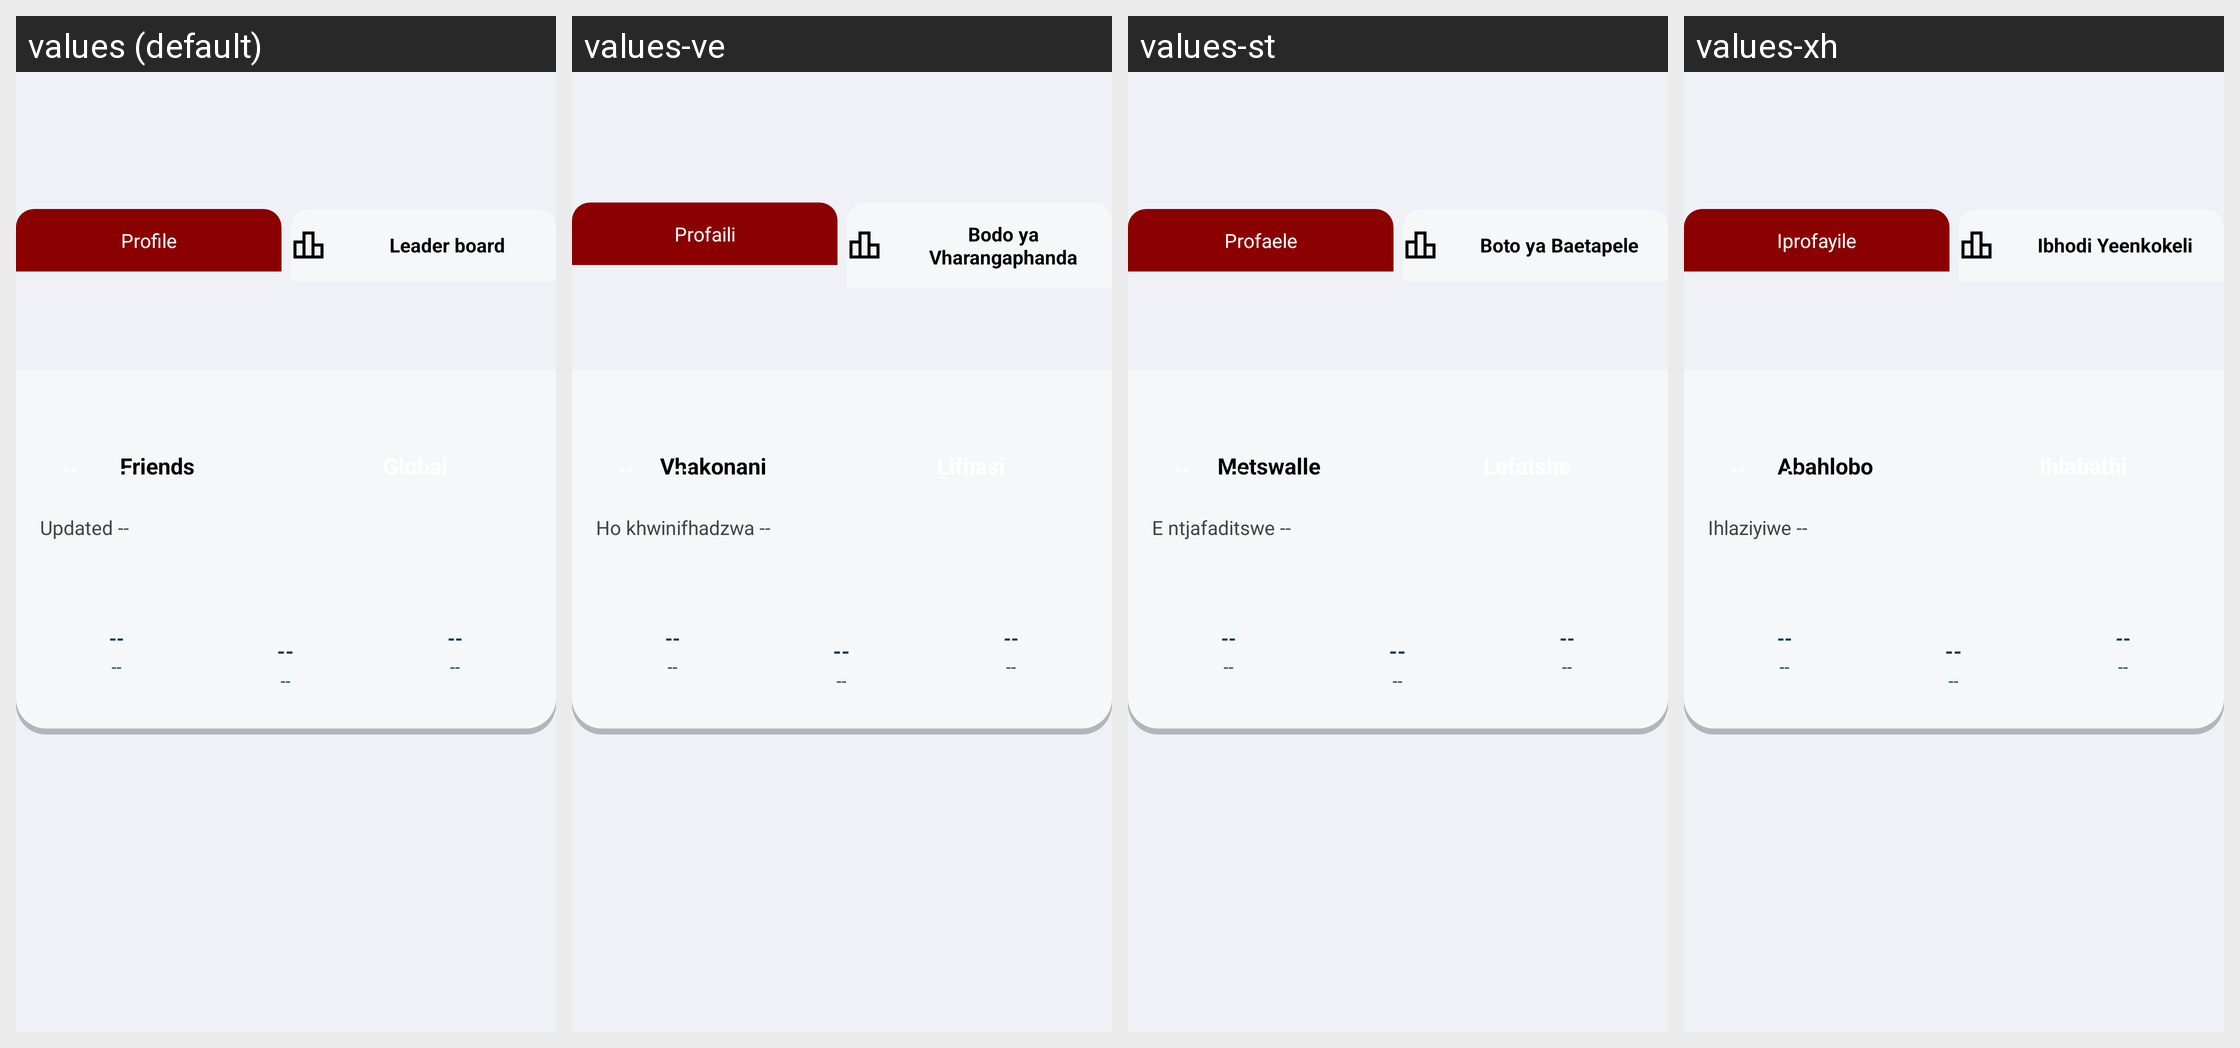

Here is an Android app screen in its default locale and in the app's own translations. Write out the translated-string differences for the strings that appear on this screen.
Android screen res/layout/panel_leaderboard.xml rendered under 4 locales, left to right: values (default), values-ve, values-st, values-xh. Device: Nexus 5 (rendered at 1080×1920; each locale shown at half size, 540×960, under a caption strip naming it); theme Theme.MobileLoadshedding.
Other locales in the repository, not shown: values-af, values-zu.
Strings drawn on this screen, with the default value and each locale's value (text and hints the layout hard-codes, and strings that could not be matched under every locale, appear in the picture but are not listed):

tab_friends
  values: Friends
  values-ve: Vhakonani
  values-st: Metswalle
  values-xh: Abahlobo

leaderboard_updated_default
  values: Updated --
  values-ve: Ho khwinifhadzwa --
  values-st: E ntjafaditswe --
  values-xh: Ihlaziyiwe --

placeholder_dash
  values: --
  values-ve: --
  values-st: --
  values-xh: --

tab_profile
  values: Profile
  values-ve: Profaili
  values-st: Profaele
  values-xh: Iprofayile

tab_leaderboard
  values: Leader board
  values-ve: Bodo ya Vharangaphanda
  values-st: Boto ya Baetapele
  values-xh: Ibhodi Yeenkokeli
